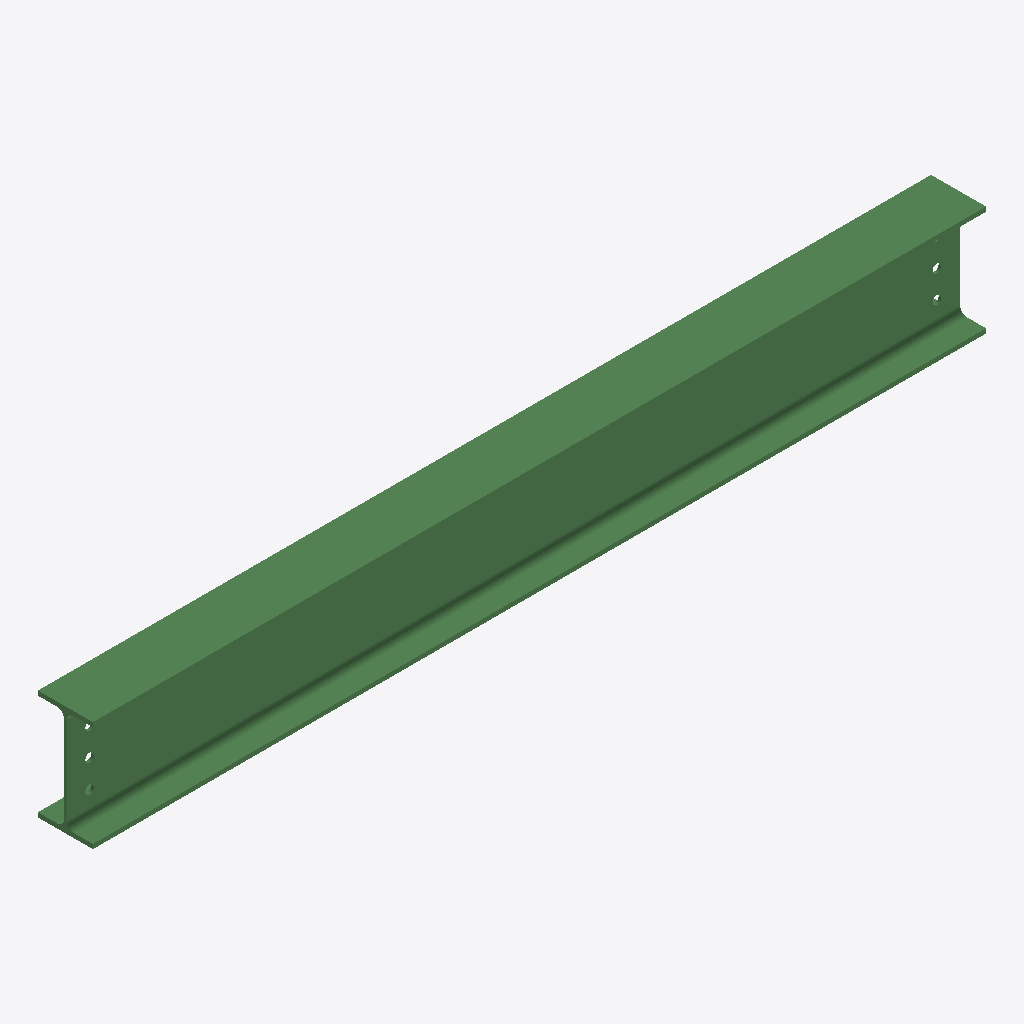
Isometric view of an IFC building model (IFC-SPF (STEP), schema IFC2X3, length unit millimetre), seen from the south-west, elements coloured by IFC class: 1 beam (green).
Extent 1.9 m × 0.1 m × 0.2 m (x, y, z). Storeys (1): Undefined at 0.00 m. Elements (1): 1 IfcBeam.

HEADER;
FILE_DESCRIPTION(('ViewDefinition[AISC_Steel_Detailing]','Option [BaseQuantities:Off]','Option [GridExport:On]','Option [Assemblies:Off]','Option [Bolts:On]','Option [Rebars:On]','Option [PourObjects:Off]','Option [Welds:On]','Option [SurfaceTreatments:On]','Option [LocationBy:0]','Option [ViewColors:Off]','Option [SectionedSpine:Off]','[2 more]'),'2;1');
FILE_NAME('b_83_Qty_1.ifc','2026-05-16T11:53:18',('GIOVANNIPC\\gcorrea'),('Structural Designer'),'IFC Database version: Work','Tekla Structures 2020 Service Pack 5, IFC Export','');
FILE_SCHEMA(('IFC2X3'));
ENDSEC;
DATA;
#37=IFCPROJECT('2G7ZFDNE16yBDU14FA92Me',#5,'Proyecto',$,$,$,$,(#11),#36);
#39=IFCSITE('2xvEzEinjBTea80yOTcujY',#5,'Obra',$,$,#38,$,$,.ELEMENT.,$,$,$,$,$);
#41=IFCBUILDING('1lSnyoMU5CJgTtgsM3pyrt',#5,'Undefined',$,$,#40,$,$,.ELEMENT.,$,$,$);
#43=IFCBUILDINGSTOREY('29hdEUCErFze9E_VIAceOd',#5,'Undefined',$,$,#42,$,$,.ELEMENT.,0.0);
#69=IFCBEAM('3RURvCCp58AQGgpROjMko$',#44,'BEAM','IPE240','IPE240',#47,#68,'IDdb79be4c-3331-4829-a42a-cdb62d5aecbf');
ENDSEC;
